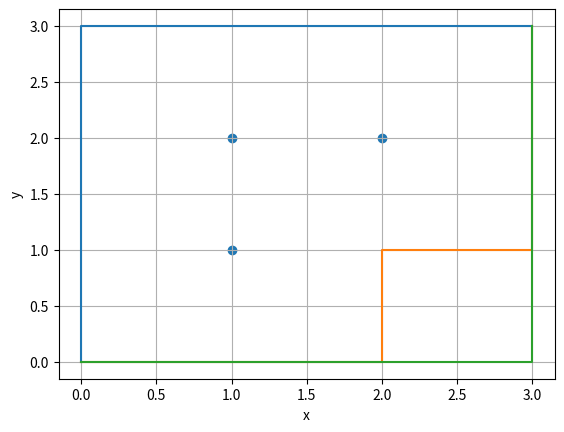

Source code (Python):
#Move the robot to goal in a 1x1 grid size. Avoid osbtacles
#Ploting with matplotlib and numpy
import matplotlib.pyplot as plt
import numpy as np
plt.xlabel('x')
plt.ylabel('y')
plt.grid()
#plot 1:
xpoints = np.array([0, 0, 0, 0, 0, 1, 2, 3])
ypoints = np.array([0, 1, 2, 3, 3, 3, 3, 3])
plt.plot(xpoints, ypoints)

#plot 2:
xpoints = np.array([0, 1, 2, 2, 3, 3, 3])
ypoints = np.array([0, 0, 0, 1, 1,  2, 3])
plt.plot(xpoints, ypoints)

#plot 3:
xpoints = np.array([0, 1, 2, 3, 3, 3, 3])
ypoints = np.array([0, 0, 0, 0, 1,  2, 3])
plt.plot(xpoints, ypoints)

#obstacls:
xpoints = np.array([1, 1, 2])
ypoints = np.array([1, 2, 2])
plt.scatter(xpoints, ypoints)

plt.show()

